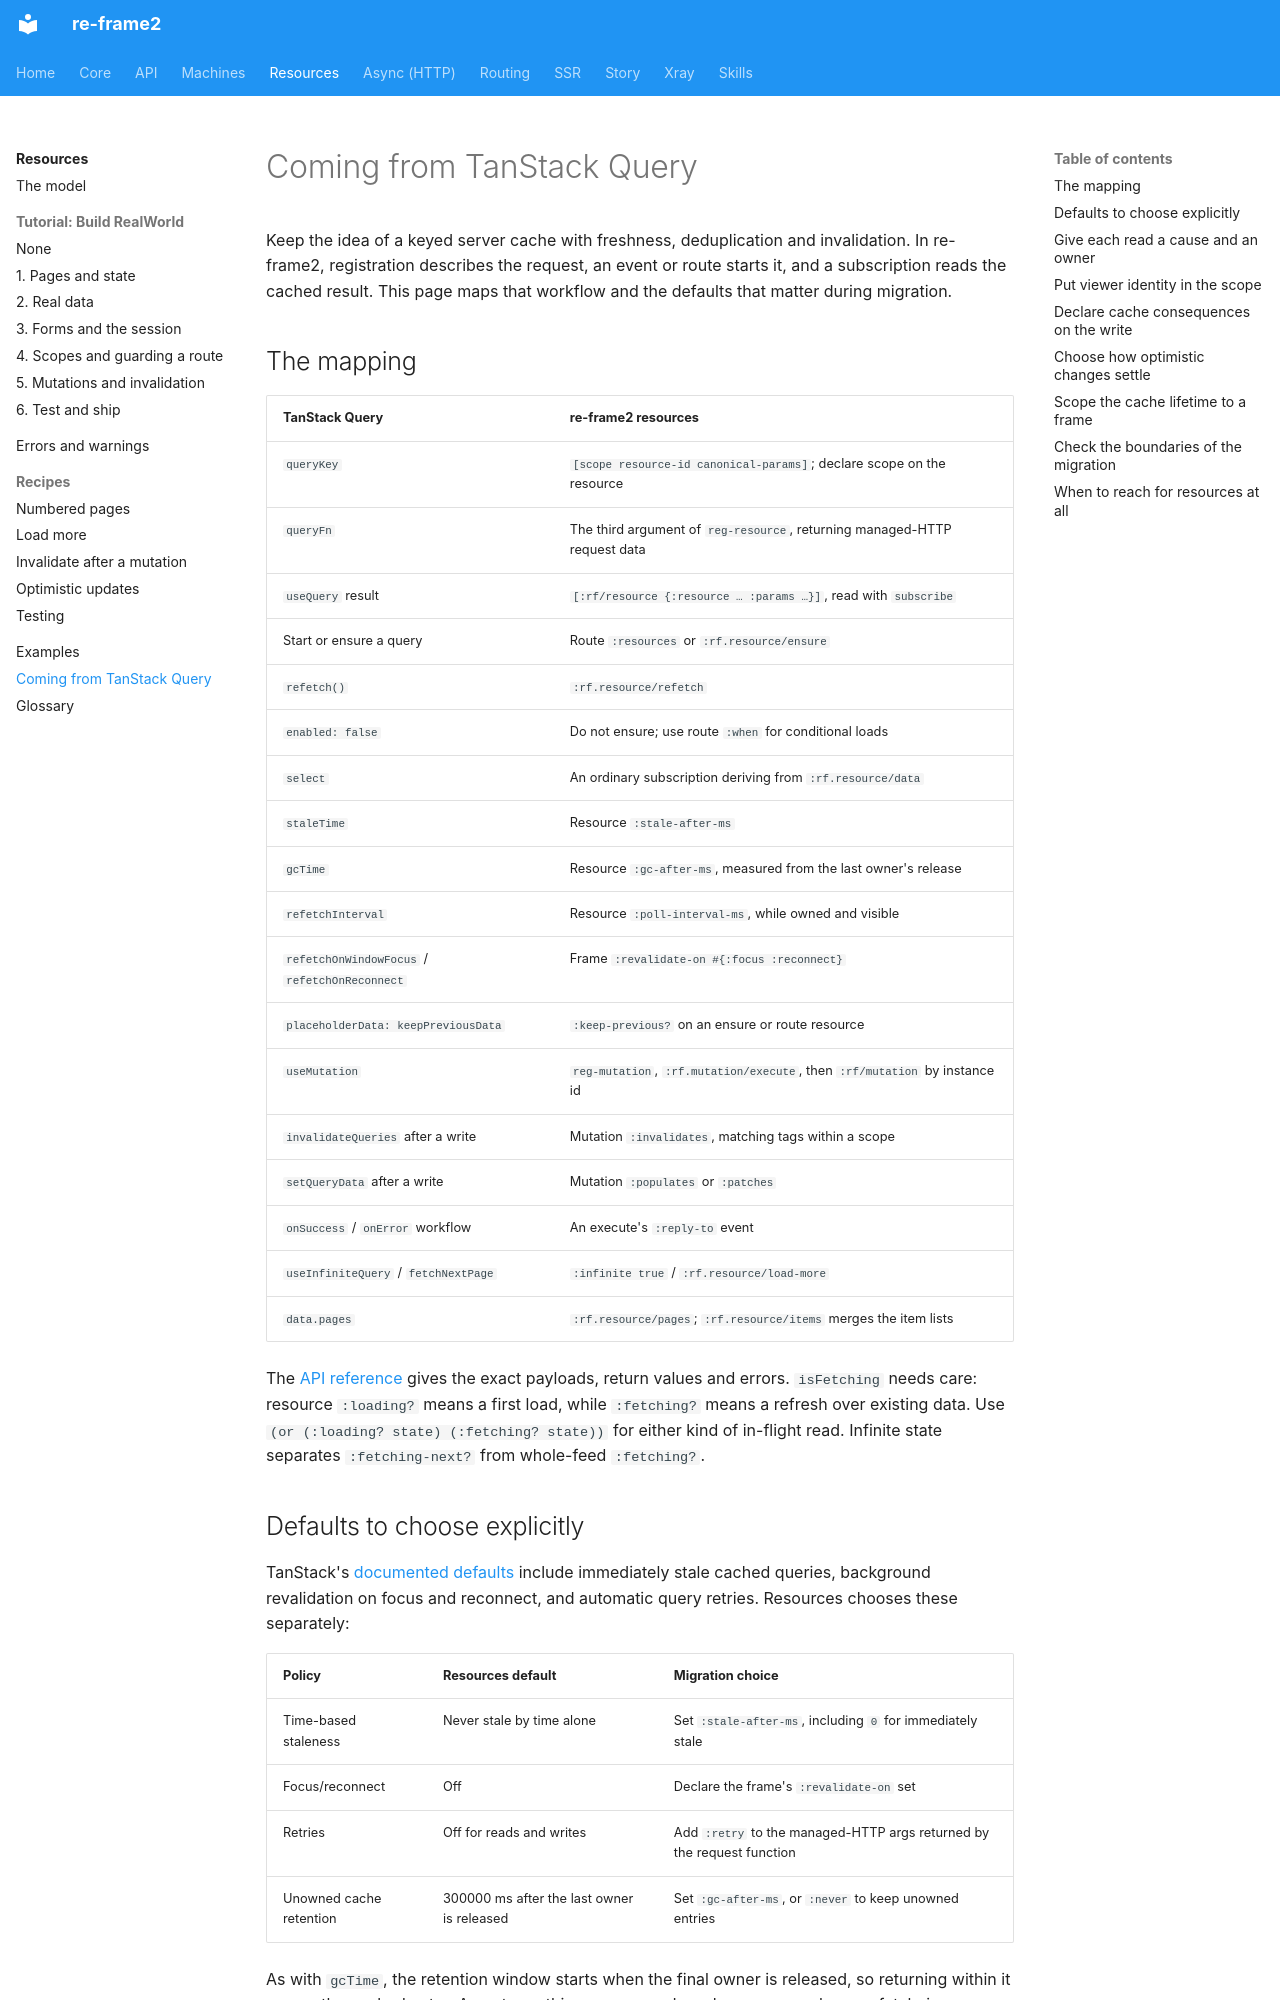

repository: day8/re-frame2 · page: resources/coming-from-tanstack-query/index.html · generator: mkdocs

# Coming from TanStack Query

Keep the idea of a keyed server cache with freshness, deduplication and
invalidation. In re-frame2, registration describes the request, an event or
route starts it, and a subscription reads the cached result. This page maps
that workflow and the defaults that matter during migration.

## The mapping

| TanStack Query | re-frame2 resources |
|---|---|
| `queryKey` | `[scope resource-id canonical-params]`; declare scope on the resource |
| `queryFn` | The third argument of `reg-resource`, returning managed-HTTP request data |
| `useQuery` result | `[:rf/resource {:resource … :params …}]`, read with `subscribe` |
| Start or ensure a query | Route `:resources` or `:rf.resource/ensure` |
| `refetch()` | `:rf.resource/refetch` |
| `enabled: false` | Do not ensure; use route `:when` for conditional loads |
| `select` | An ordinary subscription deriving from `:rf.resource/data` |
| `staleTime` | Resource `:stale-after-ms` |
| `gcTime` | Resource `:gc-after-ms`, measured from the last owner's release |
| `refetchInterval` | Resource `:poll-interval-ms`, while owned and visible |
| `refetchOnWindowFocus` / `refetchOnReconnect` | Frame `:revalidate-on #{:focus :reconnect}` |
| `placeholderData: keepPreviousData` | `:keep-previous?` on an ensure or route resource |
| `useMutation` | `reg-mutation`, `:rf.mutation/execute`, then `:rf/mutation` by instance id |
| `invalidateQueries` after a write | Mutation `:invalidates`, matching tags within a scope |
| `setQueryData` after a write | Mutation `:populates` or `:patches` |
| `onSuccess` / `onError` workflow | An execute's `:reply-to` event |
| `useInfiniteQuery` / `fetchNextPage` | `:infinite true` / `:rf.resource/load-more` |
| `data.pages` | `:rf.resource/pages`; `:rf.resource/items` merges the item lists |

The [API reference](../api/re-frame.resources.md) gives the exact payloads,
return values and errors. `isFetching` needs care: resource `:loading?` means
a first load, while `:fetching?` means a refresh over existing data. Use
`(or (:loading? state) (:fetching? state))` for either kind of in-flight read.
Infinite state separates `:fetching-next?` from whole-feed `:fetching?`.

## Defaults to choose explicitly

TanStack's [documented defaults](https://tanstack.com/query/latest/docs/framework/react/guides/important-defaults)
include immediately stale cached queries, background revalidation on focus
and reconnect, and automatic query retries. Resources chooses these separately:

| Policy | Resources default | Migration choice |
|---|---|---|
| Time-based staleness | Never stale by time alone | Set `:stale-after-ms`, including `0` for immediately stale |
| Focus/reconnect | Off | Declare the frame's `:revalidate-on` set |
| Retries | Off for reads and writes | Add `:retry` to the managed-HTTP args returned by the request function |
| Unowned cache retention | 300000 ms after the last owner is released | Set `:gc-after-ms`, or `:never` to keep unowned entries |

As with `gcTime`, the retention window starts when the final owner is
released, so returning within it reuses the cached entry. An entry nothing
ever owned, such as an ownerless prefetch, is measured from its load settling.

```clojure
(rf/reg-resource :article/by-slug
  {:params-schema [:map [:slug :string]]
   :scope :rf.scope/global
   :stale-after-ms 60000}
  (fn [{:keys [slug]} _ctx]
    {:request {:method :get :url (str "/api/articles/" slug)}
     :decode :json}))

(rf/make-frame {:id :rf/default :revalidate-on #{:focus :reconnect}})
```

Load `re-frame.resources` and `re-frame.http.managed` before using these forms,
as the [model](concepts.md#register-a-resource) shows.

<a id="where-it-diverges"></a>
<a id="1-a-read-never-fetches-one-hook-becomes-three-jobs"></a>
